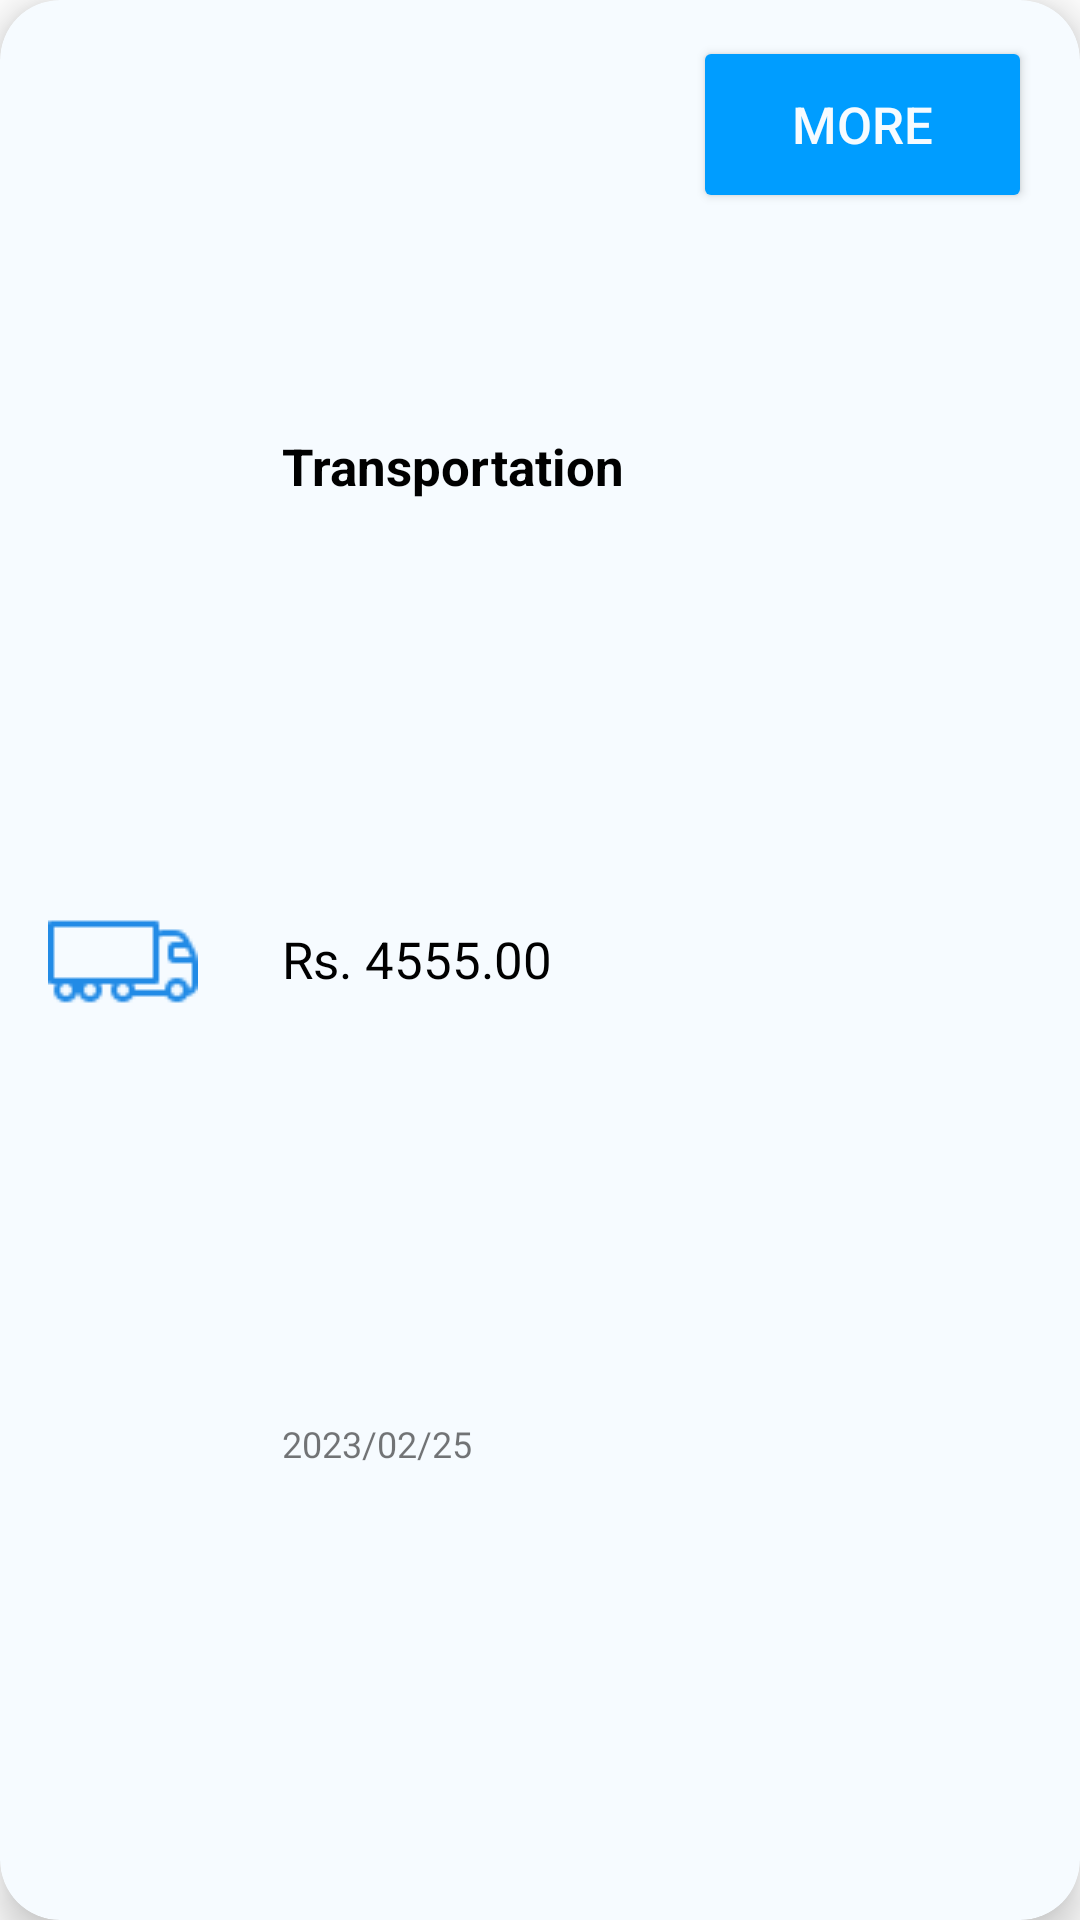

This screen was rendered from an Android layout file. Write that file and the resources it references.
<!-- AndroidManifest.xml: application theme Theme.SampleProject_MobileApplicationDevelopment_Kotlin -->
<!-- res/layout/list_of_expenses.xml -->
<?xml version="1.0" encoding="utf-8"?>
<androidx.cardview.widget.CardView xmlns:android="http://schemas.android.com/apk/res/android"
    xmlns:app="http://schemas.android.com/apk/res-auto"
    xmlns:tools="http://schemas.android.com/tools"
    android:id="@+id/recCard"
    android:layout_width="match_parent"
    android:layout_height="wrap_content"
    android:layout_marginHorizontal="10dp"
    android:layout_marginVertical="10dp"
    android:layout_marginStart="12dp"
    android:layout_marginEnd="12dp"
    app:cardBackgroundColor="@color/edit_text_background"
    app:cardCornerRadius="20dp"
    app:cardElevation="8dp">


    <androidx.constraintlayout.widget.ConstraintLayout
        android:layout_width="match_parent"
        android:layout_height="match_parent">

        <Button
            android:id="@+id/viewMore4"
            android:layout_width="113dp"
            android:layout_height="59dp"
            android:layout_marginTop="12dp"
            android:layout_marginEnd="16dp"
            android:backgroundTint="@color/app_theam"
            android:text="@string/viewMore"
            android:textColor="@color/app_theam_light"
            android:textSize="17dp"
            app:cornerRadius="15sp"
            app:iconTint="@color/app_theam"
            app:layout_constraintBottom_toBottomOf="parent"
            app:layout_constraintEnd_toEndOf="parent"
            app:layout_constraintTop_toTopOf="parent"
            app:layout_constraintVertical_bias="0.0"
            app:strokeColor="@color/app_theam_light" />

        <TextView
            android:id="@+id/ViewExpDate"
            android:layout_width="wrap_content"
            android:layout_height="wrap_content"
            android:layout_marginStart="28dp"
            android:layout_marginBottom="9dp"
            android:text="2023/02/25"
            android:textSize="12sp"
            app:layout_constraintBottom_toBottomOf="parent"
            app:layout_constraintStart_toEndOf="@+id/imageView2"
            app:layout_constraintTop_toBottomOf="@+id/ViewExpAmount"
            app:layout_constraintVertical_bias="0.956" />

        <TextView
            android:id="@+id/ViewExpName"
            android:layout_width="wrap_content"
            android:layout_height="wrap_content"
            android:layout_marginStart="28dp"
            android:layout_marginTop="2dp"
            android:text="@string/transport"
            android:textColor="@color/black"
            android:textSize="17dp"
            android:textStyle="bold"
            app:layout_constraintBottom_toTopOf="@+id/ViewExpAmount"
            app:layout_constraintStart_toEndOf="@+id/imageView2"
            app:layout_constraintTop_toTopOf="parent" />

        <TextView
            android:id="@+id/ViewExpAmount"
            android:layout_width="wrap_content"
            android:layout_height="wrap_content"
            android:layout_marginStart="28dp"
            android:text="Rs. 4555.00"
            android:textColor="@color/black"
            android:textSize="17dp"
            app:layout_constraintBottom_toTopOf="@+id/ViewExpDate"
            app:layout_constraintStart_toEndOf="@+id/imageView2"
            app:layout_constraintTop_toBottomOf="@+id/ViewExpName" />

        <ImageView
            android:id="@+id/imageView2"
            android:layout_width="wrap_content"
            android:layout_height="wrap_content"

            android:layout_marginStart="16dp"
            app:layout_constraintBottom_toBottomOf="parent"
            app:layout_constraintStart_toStartOf="parent"
            app:layout_constraintTop_toTopOf="parent"
            app:srcCompat="@drawable/trcuk" />

    </androidx.constraintlayout.widget.ConstraintLayout>

</androidx.cardview.widget.CardView>
<!-- resources referenced by this layout -->
<resources>
  <color name="app_theam">#009dff</color>
  <color name="app_theam_light">#f6fbff</color>
  <color name="black">#FF000000</color>
  <color name="edit_text_background">#f6fbff</color>
  <!-- drawable trcuk: png bitmap (drawable, 716 bytes) -->
  <string name="transport">Transportation</string>
  <string name="viewMore">More</string>
  <style name="Theme.SampleProject_MobileApplicationDevelopment_Kotlin" parent="Theme.MaterialComponents.DayNight.DarkActionBar">
          
          <item name="colorPrimary">@color/purple_500</item>
          <item name="colorPrimaryVariant">@color/purple_700</item>
          <item name="colorOnPrimary">@color/white</item>
          
          <item name="colorSecondary">@color/teal_200</item>
          <item name="colorSecondaryVariant">@color/teal_700</item>
          <item name="colorOnSecondary">@color/black</item>
          
          <item name="android:statusBarColor">?attr/colorPrimaryVariant</item>
          
      </style>
  <color name="purple_500">#FF6200EE</color>
  <color name="purple_700">#FF3700B3</color>
  <color name="white">#FFFFFFFF</color>
  <color name="teal_200">#FF03DAC5</color>
  <color name="teal_700">#FF018786</color>
</resources>
